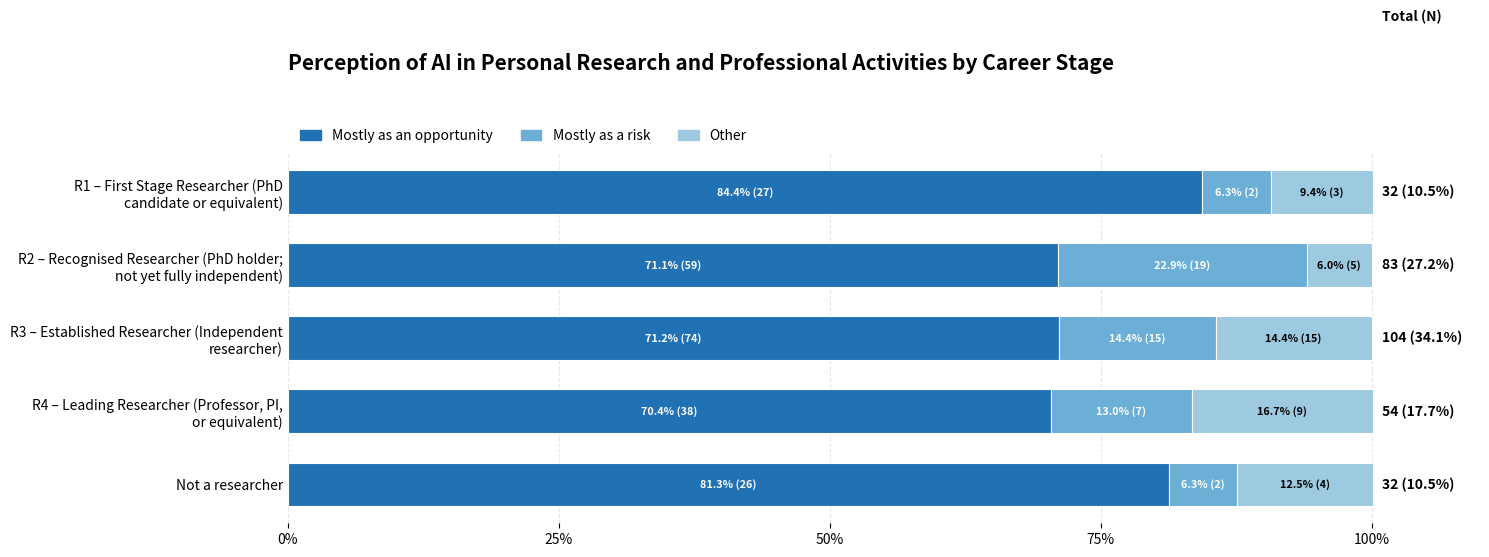

The matplotlib source for this figure:
import matplotlib.pyplot as plt
import numpy as np
from matplotlib.patches import Patch
from textwrap import fill

# --------------------------------------------------
# Data
# --------------------------------------------------

labels = [
    "R1 – First Stage Researcher\n(PhD candidate or equivalent)",
    "R2 – Recognised Researcher\n(PhD holder; not yet fully independent)",
    "R3 – Established Researcher\n(Independent researcher)",
    "R4 – Leading Researcher\n(Professor, PI, or equivalent)",
    "Not a researcher"
]

labels = [fill(x, 40) for x in labels]

# Percentages
Opportunity = np.array([84.4, 71.1, 71.2, 70.4, 81.3])
Risk = np.array([6.3, 22.9, 14.4, 13.0, 6.3])
Other = np.array([9.4, 6.0, 14.4, 16.7, 12.5])

# Counts
Opportunity_n = [27, 59, 74, 38, 26]
Risk_n = [2, 19, 15, 7, 2]
Other_n = [3, 5, 15, 9, 4]

# Totals
totals = [32, 83, 104, 54, 32]
total_pct = [10.5, 27.2, 34.1, 17.7, 10.5]

# --------------------------------------------------
# Appearance
# --------------------------------------------------

colors = [
    "#2171B5",
    "#6BAED6",
    "#9ECAE1",
]

fig, ax = plt.subplots(figsize=(15, 6))

spacing=0.30
height=0.18

y = np.arange(len(labels)) * spacing

# --------------------------------------------------
# Bars
# --------------------------------------------------

left = np.zeros(len(labels))

series = [
    ("Mostly as an opportunity", Opportunity, Opportunity_n, colors[0], "white"),
    ("Mostly as a risk", Risk, Risk_n, colors[1], "white"),
    ("Other", Other, Other_n, colors[2], "black"),
]

for name, vals, counts, color, text_color in series:

    ax.barh(
        y,
        vals,
        left=left,
        height=height,
        color=color,
        edgecolor="white",
        linewidth=0.8
    )

    for i, v in enumerate(vals):

        ax.text(
            left[i] + v / 2,
            y[i],
            f"{v:.1f}% ({counts[i]})",
            ha="center",
            va="center",
            fontsize=7.8,
            color=text_color,
            fontweight="bold"
        )

    left += vals

# --------------------------------------------------
# Totals at end
# --------------------------------------------------

for i in range(len(labels)):
    ax.text(
        101,
        y[i],
        f"{totals[i]} ({total_pct[i]:.1f}%)",
        va="center",
        fontsize=10,
        fontweight="bold"
    )

# --------------------------------------------------
# Axes
# --------------------------------------------------

ax.set_xlim(0, 110)

ax.set_yticks(y)
ax.set_yticklabels(labels, fontsize=10)

ax.invert_yaxis()

ax.set_xticks([0, 25, 50, 75, 100])
ax.set_xticklabels(["0%", "25%", "50%", "75%", "100%"])

ax.grid(axis="x", linestyle="--", alpha=0.3)
ax.set_axisbelow(True)

for spine in ax.spines.values():
    spine.set_visible(False)

ax.tick_params(axis="y", length=0)

# --------------------------------------------------
# Legend
# --------------------------------------------------

legend = [
    Patch(color=colors[0], label="Mostly as an opportunity"),
    Patch(color=colors[1], label="Mostly as a risk"),
    Patch(color=colors[2], label="Other"),
]

ax.legend(
    handles=legend,
    ncol=3,
    frameon=False,
    loc="upper left",
    bbox_to_anchor=(0, 1.10),
    fontsize=10,
    handlelength=1.5,
    columnspacing=2.0
)

# --------------------------------------------------
# Title
# --------------------------------------------------

ax.set_title(
    "Perception of AI in Personal Research and Professional Activities by Career Stage",
    fontsize=15,
    fontweight="bold",
    loc="left",
    pad=60
)

# Header for totals
ax.text(
    101,
    -0.7,
    "Total (N)",
    fontsize=10,
    fontweight="bold"
)

plt.tight_layout()

# --------------------------------------------------
# Save
# --------------------------------------------------

plt.savefig(
    "AI_Perception_by_Career_Stage.png",
    dpi=600,
    bbox_inches="tight"
)

plt.savefig(
    "AI_Perception_by_Career_Stage.pdf",
    bbox_inches="tight"
)

plt.show()
